The GitHub repository zzl-OUC/ros2-yolo-object-detection contains a labelled image folder "images" with 2 categories: mouse, phone. Examples follow, each with its label.

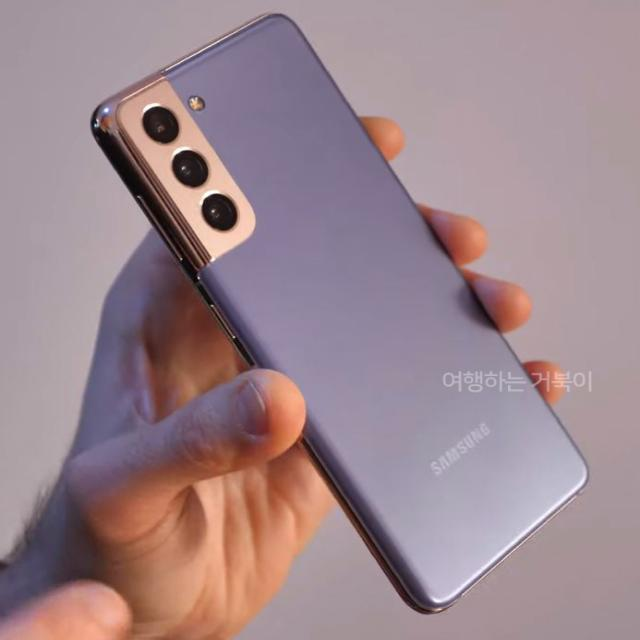
Label: phone

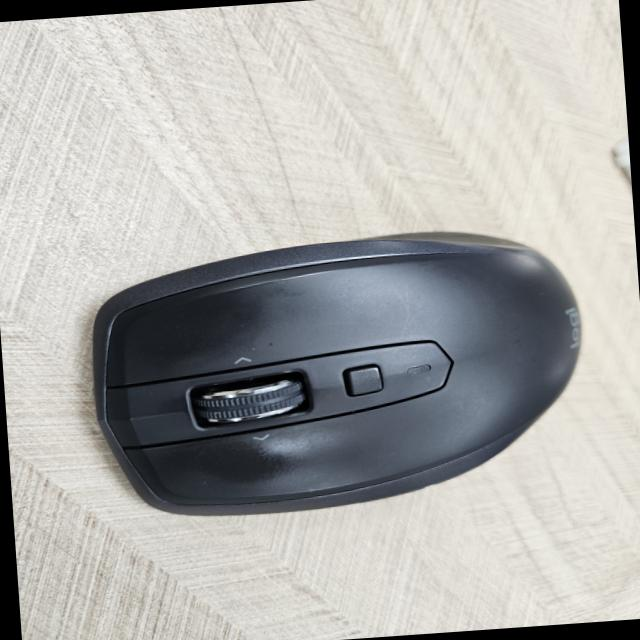
Label: mouse

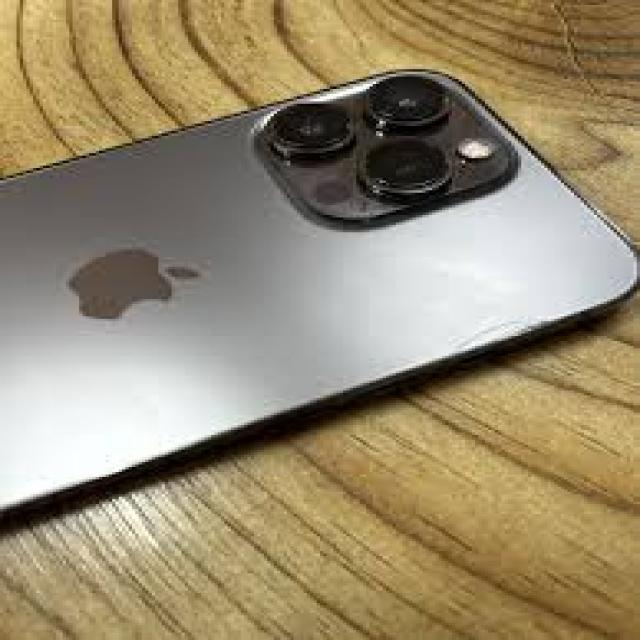
Label: phone

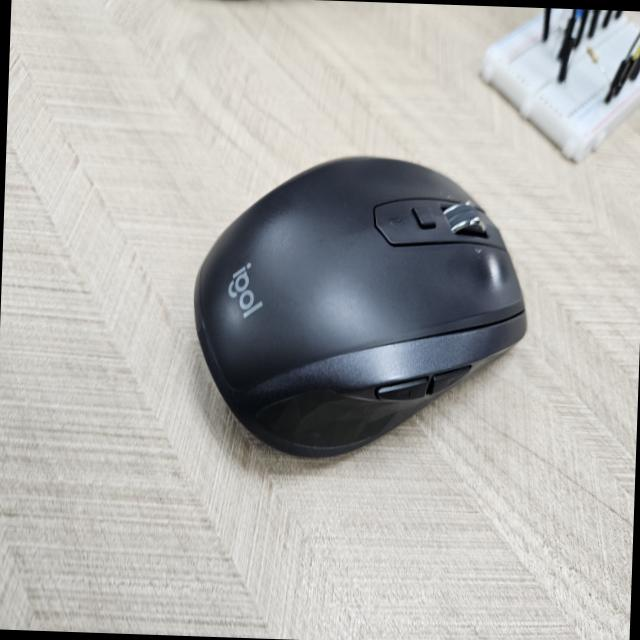
Label: mouse

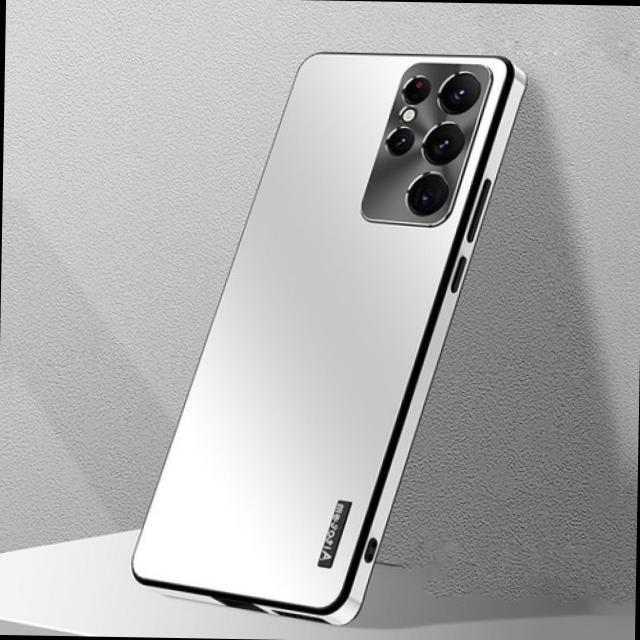
Label: phone

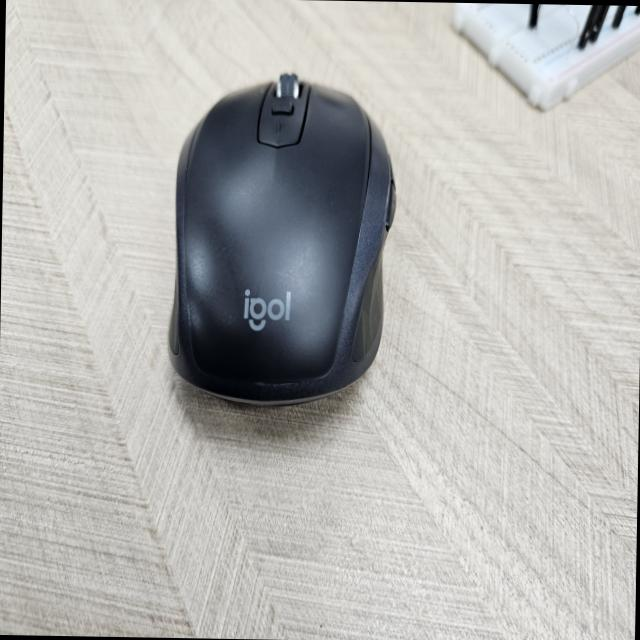
Label: mouse
